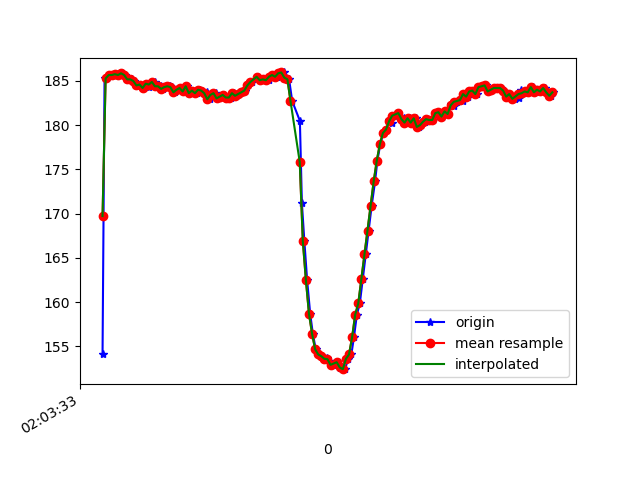

Source data for this figure (header and first rows):
1617847413840, 543057465368915, 154.19922, -250.19531, -58.007812
1617847413853, 543057482582930, 185.3, -270.2, -76.27
1617847413869, 543057501353532, 185.3, -271.1, -76.66
1617847413889, 543057520429347, 185.6, -270.5, -75.88
1617847413910, 543057539535683, 185.6, -269.9, -76.37
1617847413927, 543057558550456, 185.7, -270, -76.27
1617847413948, 543057577656792, 185.6, -269.9, -76.95
1617847413968, 543057596732607, 185.8, -269.5, -76.66
1617847413983, 543057615747379, 185.6, -270.1, -76.37
1617847414011, 543057636746036, 185.2, -270, -76.46
1617847414029, 543057654265265, 185.2, -269.9, -76.37
1617847414043, 543057673218994, 185, -269.6, -76.46
1617847414063, 543057692233767, 184.5, -270.4, -76.76
1617847414081, 543057711248539, 184.6, -269.8, -76.76
1617847414104, 543057730446439, 184.2, -269.7, -76.37
1617847414121, 543057749369648, 184.7, -270.3, -76.66
1617847414144, 543057768537026, 184.3, -270.3, -76.66
1617847414159, 543057787857012, 184.9, -270, -75.98
1617847414178, 543057806993869, 184.9, -270.3, -77.44
1617847414197, 543057826130727, 184.4, -270.6, -76.46
1617847414219, 543057845389670, 184.4, -269.9, -76.95
1617847414233, 543057864557048, 184.1, -270.4, -76.46
1617847414257, 543057883602342, 184.3, -269.9, -76.95
1617847414275, 543057902647636, 184.4, -269.9, -76.07
1617847414294, 543057921601365, 184.3, -270.1, -76.37
1617847414309, 543057940707701, 183.7, -269.9, -75.88
1617847414330, 543057959722474, 184, -270, -76.46
1617847414352, 543057978767767, 184.2, -270.4, -77.34
1617847414366, 543057997843582, 183.8, -270.1, -76.37
1617847414391, 543058016858355, 184.4, -270.5, -76.95
1617847414408, 543058035995212, 183.6, -270.4, -76.27
1617847414424, 543058055009984, 183.9, -270.5, -76.37
1617847414453, 543058074329970, 183.6, -270.7, -76.95
1617847414474, 543058093344742, 184, -270, -77.64
1617847414488, 543058112908898, 183.9, -269.8, -77.05
1617847414503, 543058132015234, 183.5, -270, -76.76
1617847414519, 543058151030006, 183.7, -269.5, -77.15
1617847414537, 543058170075300, 182.9, -269, -76.27
1617847414559, 543058189120594, 183.4, -268.8, -76.37
1617847414576, 543058208196409, 183.6, -268.6, -76.07
1617847414598, 543058227180660, 183, -268.7, -76.76
1617847414614, 543058246256475, 183.2, -268.5, -76.27
1617847414631, 543058265301768, 183.4, -268.8, -75.88
1617847414654, 543058284286019, 183.1, -268.2, -76.37
1617847414672, 543058303331313, 183.1, -267.6, -76.95
1617847414691, 543058322315564, 183.6, -267.5, -76.76
1617847414708, 543058341391379, 183.3, -267.6, -76.37
1617847414729, 543058360467194, 183.5, -267.4, -76.66
1617847414747, 543058379726136, 183.7, -267.9, -77.64
1617847414765, 543058398557781, 183.9, -267.9, -77.05
1617847414784, 543058417755681, 184.5, -267.6, -77.15
1617847414808, 543058436770453, 184.9, -268.8, -76.66
1617847414846, 543058474952604, 185.4, -268.7, -77.05
1617847414863, 543058494058941, 185.1, -267.6, -76.95
1617847414883, 543058513012670, 185.2, -267, -76.66
1617847414901, 543058532241666, 185.1, -264.7, -75.68
1617847414919, 543058551286959, 185.1, -263.8, -76.46
1617847414939, 543058570301732, 185.4, -261.3, -75.88
1617847414957, 543058589438589, 185.6, -259.8, -75.59
1617847414975, 543058608575447, 185.4, -257.4, -74.32
1617847414995, 543058627712304, 185.8, -254.8, -74.22
... 92 more rows
